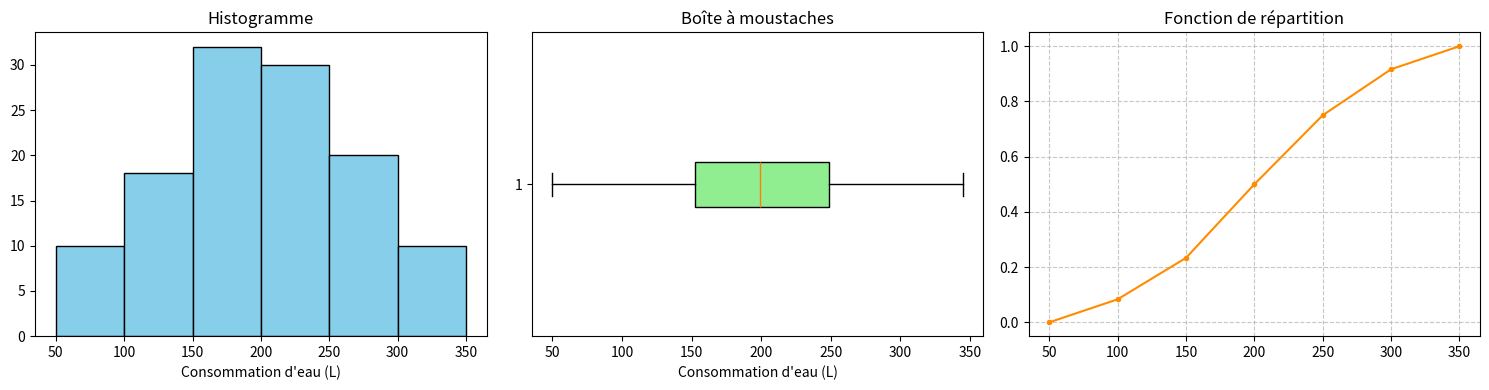

The matplotlib source for this figure:
import math
import matplotlib.pyplot as plt

# 1. Données (déjà regroupées en classes)
bornes = [50, 100, 150, 200, 250, 300, 350]
effectifs = [10, 18, 32, 30, 20, 10]
N = sum(effectifs)
a = 50 # Amplitude constante

# 2. Tableau statistique
Tableau_stat = []
Ni, Fi = 0, 0

print(f"{'Cl':<3} | {'Intervalle':<12} | {'ci':<5} | {'ni':<3} | {'Ni':<3} | {'fi':<4} | {'Fi':<4}")
print("-" * 55)

for i, ni in enumerate(effectifs):
    b_inf, b_sup = bornes[i], bornes[i+1]
    ci = (b_inf + b_sup) / 2
    Ni += ni
    fi = ni / N
    Fi += fi
    
    Tableau_stat.append({"b_inf": b_inf, "b_sup": b_sup, "ci": ci, "ni": ni, "Ni": Ni, "fi": fi, "Fi": Fi})
    print(f"{i+1:<3} | [{b_inf:>3}, {b_sup:>3}) | {ci:>5.1f} | {ni:<3} | {Ni:<3} | {fi:.2f} | {Fi:.2f}")

# 3. Mesures statistiques
moyenne = sum(c["ci"] * c["fi"] for c in Tableau_stat)
variance = sum(c["fi"] * (c["ci"] - moyenne)**2 for c in Tableau_stat)
ecart_type = math.sqrt(variance)
ecart_moyen = sum(c["fi"] * abs(c["ci"] - moyenne) for c in Tableau_stat)

def quantile(p):
    for c in Tableau_stat:
        if c["Fi"] >= p:
            F_prec = c["Fi"] - c["fi"]
            return c["b_inf"] + a * ((p - F_prec) / c["fi"])

q1, mediane, q3 = quantile(0.25), quantile(0.50), quantile(0.75)
idx_modale = effectifs.index(max(effectifs))
classe_modale = f"[{bornes[idx_modale]}, {bornes[idx_modale+1]})"

print("\n[Tendance Centrale]")
print(f"Moyenne : {moyenne:.2f} L | Modale : {classe_modale} | Médiane : {mediane:.2f} L")
print("\n[Dispersion]")
print(f"Q1 : {q1:.2f} | Q3 : {q3:.2f} | EIQ : {q3-q1:.2f}")
print(f"Var : {variance:.2f} | Écart-type : {ecart_type:.2f} | Écart moy : {ecart_moyen:.2f} | CV : {(ecart_type/moyenne)*100:.2f}%\n")

# 4. Graphiques
# Astuce : Simulation d'un échantillon uniformément réparti pour réutiliser plt.boxplot et plt.hist sans effort
echantillon = []
for c in Tableau_stat:
    pas = a / c["ni"]
    echantillon.extend([c["b_inf"] + j * pas for j in range(c["ni"])])

fig, axs = plt.subplots(1, 3, figsize=(15, 4))

# Histogramme
axs[0].hist(echantillon, bins=bornes, edgecolor='black', color='skyblue')
axs[0].set_title("Histogramme")
axs[0].set_xlabel("Consommation d'eau (L)")

# Boîte à moustaches
axs[1].boxplot(echantillon, vert=False, patch_artist=True, boxprops=dict(facecolor="lightgreen"))
axs[1].set_title("Boîte à moustaches")
axs[1].set_xlabel("Consommation d'eau (L)")

# Fonction de répartition (Polygone)
x_rep = [bornes[0]] + [c["b_sup"] for c in Tableau_stat]
y_rep = [0] + [c["Fi"] for c in Tableau_stat]
axs[2].plot(x_rep, y_rep, color='darkorange', marker='.')
axs[2].set_title("Fonction de répartition")
axs[2].grid(True, linestyle='--', alpha=0.7)

plt.tight_layout()
plt.show()
